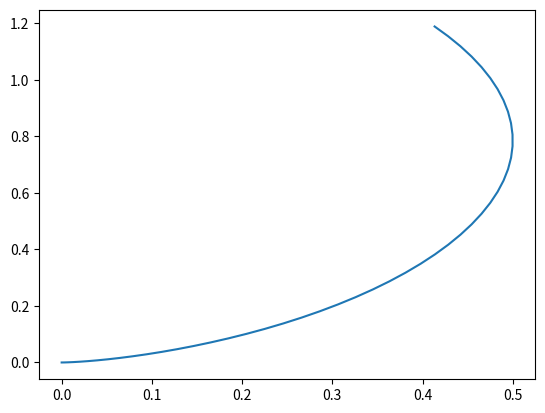

Reproduce this figure in Python.
import numpy as np
from scipy.integrate import solve_ivp
import matplotlib.pyplot as plt


def u(t):
    return np.array([np.sin(t), 1])

def s_dot(t, s):
    x, y, theta = s
    v, w = u(t)
    return np.array([v*np.cos(theta), v*np.sin(theta), w])

s0 = np.array([0, 0, 0])
tspan = (0,2)

sol = solve_ivp(s_dot, tspan, s0, method='RK45', t_eval=np.linspace(0, 2, 50))
t = sol.t

plt.plot(sol.y[0], sol.y[1], label='trajectory')
plt.show()